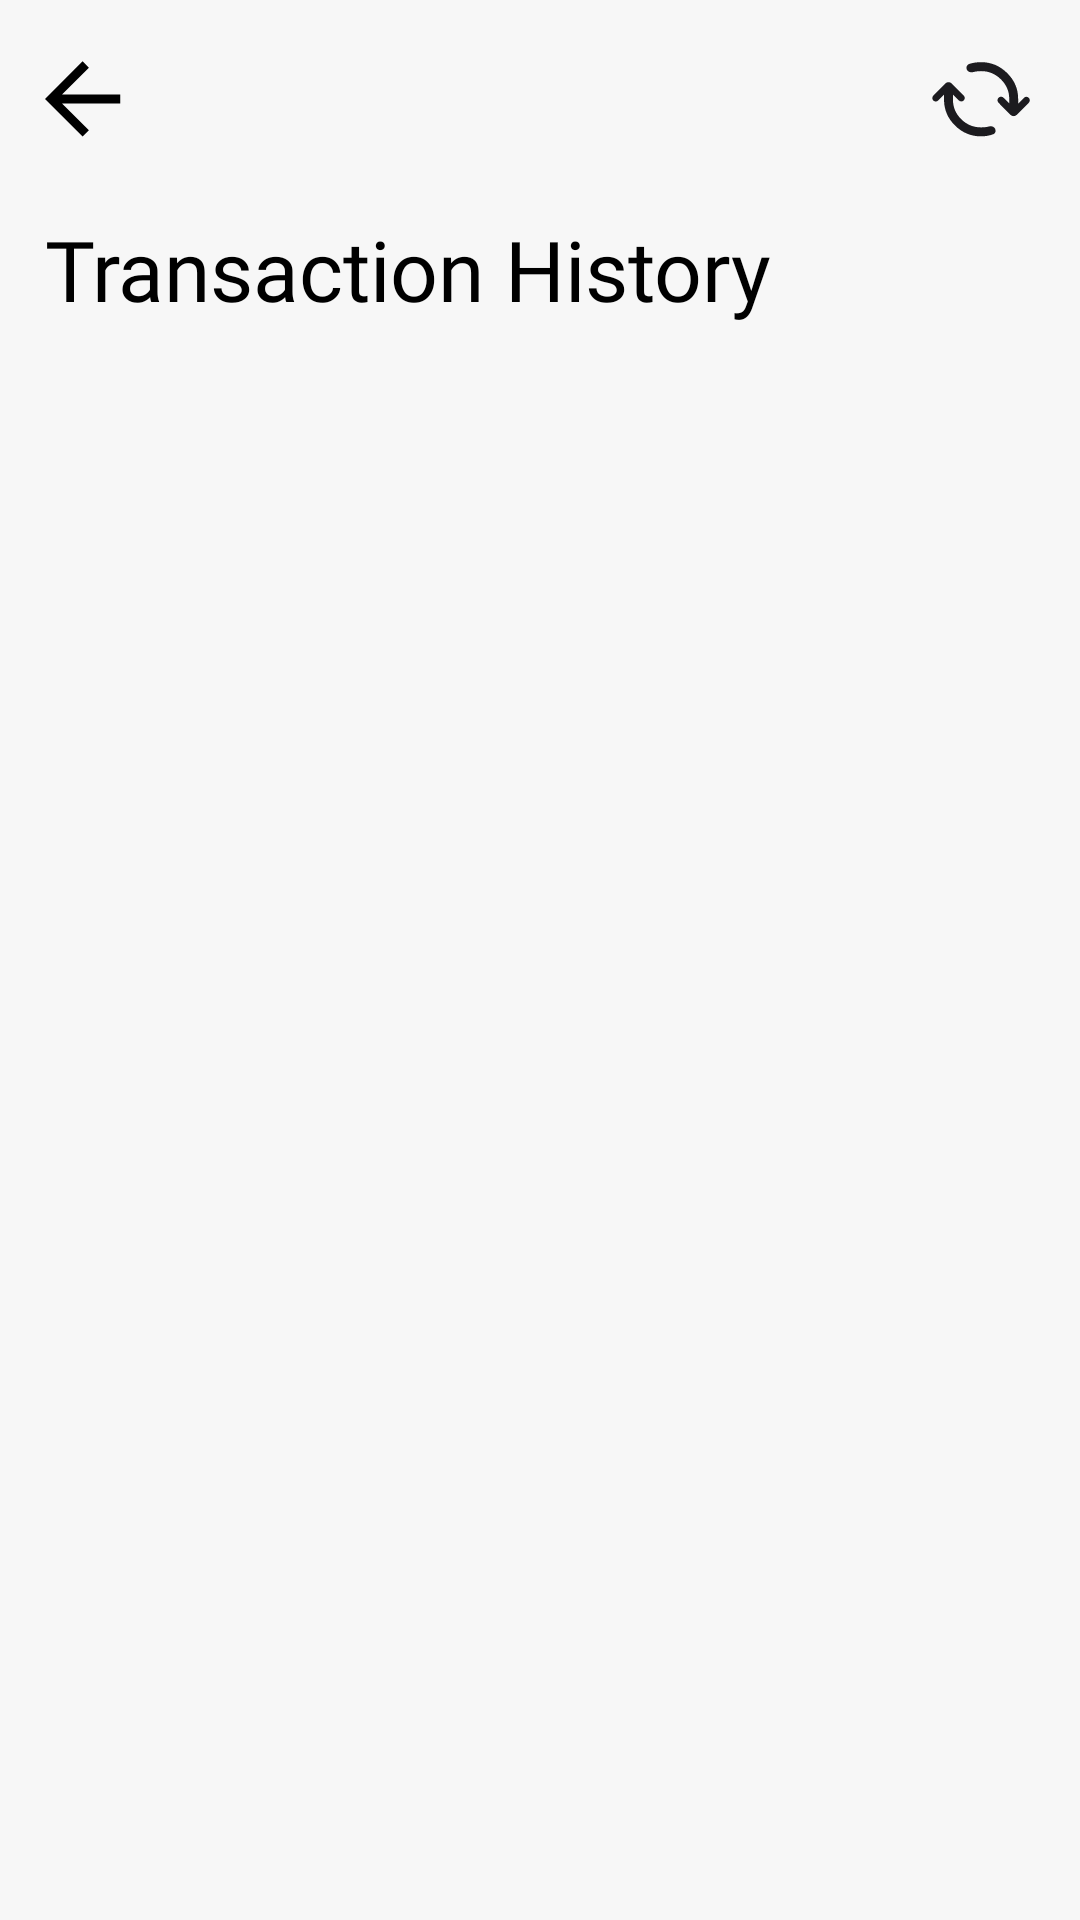

Produce the Android XML layout that renders to this screen, including the resource entries it uses.
<!-- AndroidManifest.xml: application theme Theme.BringIT -->
<!-- res/layout/activity_transaction_history.xml -->
<?xml version="1.0" encoding="utf-8"?>
<LinearLayout xmlns:android="http://schemas.android.com/apk/res/android"
    xmlns:app="http://schemas.android.com/apk/res-auto"
    android:layout_width="match_parent"
    android:layout_height="match_parent"
    android:background="@color/color_f7f7f7_bg"
    android:orientation="vertical"
    android:padding="15dp">

    <RelativeLayout
        android:layout_width="match_parent"
        android:layout_height="wrap_content">

        <androidx.appcompat.widget.AppCompatImageView
            android:id="@+id/imgBack"
            android:layout_width="wrap_content"
            android:layout_height="wrap_content"
            android:layout_centerVertical="true"
            android:src="@drawable/img_arrow_back" />

        <androidx.appcompat.widget.AppCompatImageView
            android:layout_centerVertical="true"
            android:layout_alignParentEnd="true"
            android:layout_width="wrap_content"
            android:layout_height="wrap_content"
            android:src="@drawable/img_cached"/>

    </RelativeLayout>

    <LinearLayout
        android:orientation="vertical"
        android:layout_width="match_parent"
        android:layout_height="wrap_content">


        <com.google.android.material.textview.MaterialTextView
            android:layout_marginTop="20dp"
            android:layout_width="wrap_content"
            android:layout_height="wrap_content"
            android:fontFamily="@font/lexend_bold_700"
            android:text="@string/transaction_history"
            android:textColor="@color/black"
            android:textSize="28sp" />


        <androidx.recyclerview.widget.RecyclerView
            android:layout_marginTop="20dp"
            android:id="@+id/recyclerView"
            android:layout_width="match_parent"
            android:layout_height="wrap_content"
            android:scrollbars="vertical"/>

    </LinearLayout>



</LinearLayout>
<!-- resources referenced by this layout -->
<resources>
  <color name="black">#FF000000</color>
  <color name="color_f7f7f7_bg">#f7f7f7</color>
  <!-- drawable img_arrow_back (drawable) -->
  <vector xmlns:android="http://schemas.android.com/apk/res/android"
      android:width="36dp"
      android:height="36dp"
      android:viewportWidth="36"
      android:viewportHeight="36">
    <group>
      <clip-path
          android:pathData="M0,0h36v36h-36z"/>
      <path
          android:pathData="M5.674,19.485L14.635,28.446L12.53,30.53L0,18L12.53,5.449L14.635,7.554L5.674,16.515H25.081V19.485H5.674Z"
          android:fillColor="#000000"/>
    </group>
  </vector>
  <!-- drawable img_cached: vector/xml drawable (drawable, 2279 chars, omitted) -->
  <string name="transaction_history">Transaction History</string>
  <style name="Theme.BringIT" parent="Base.Theme.BringIT" />
  <style name="Base.Theme.BringIT" parent="Theme.Material3.DayNight.NoActionBar">
          
          
      </style>
</resources>
